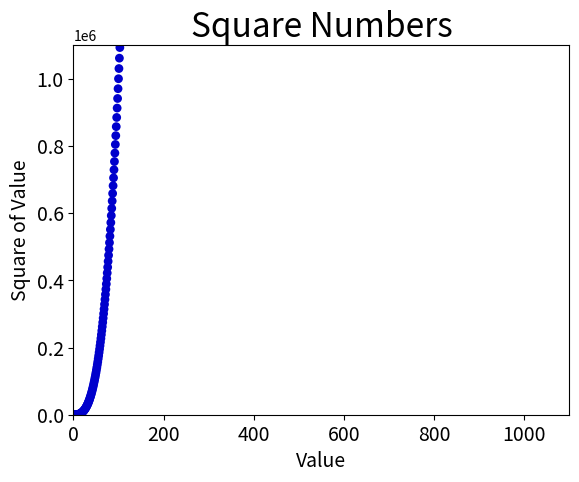

Python code for this plot:
import matplotlib.pyplot as plt

#x_values = [1, 2, 3, 4, 5]
#y_values = [1, 4, 9, 16, 25]

x_values = list(range(1, 5001))
y_values = [x**3 for x in x_values]

# colormap

# plt.scatter(x_values, y_values, c=y_values, cmap=plt.cm.Blues, edgecolor='none', s=40)


plt.scatter(x_values, y_values, c=(0, 0, 0.8), edgecolors='none', s=40)
# save an image of your plot
plt.savefig('squares_plot.png', bbox_inches='tight')
plt.show()

# Set chart title and label axes
plt.title("Square Numbers", fontsize=24)
plt.xlabel("Value", fontsize=14)
plt.ylabel("Square of Value", fontsize=14)

# Set the range for each axis
plt.axis([0, 1100, 0, 1100000])


# sEt size of tick labels
plt.tick_params(axis='both', which='major', labelsize=14)

